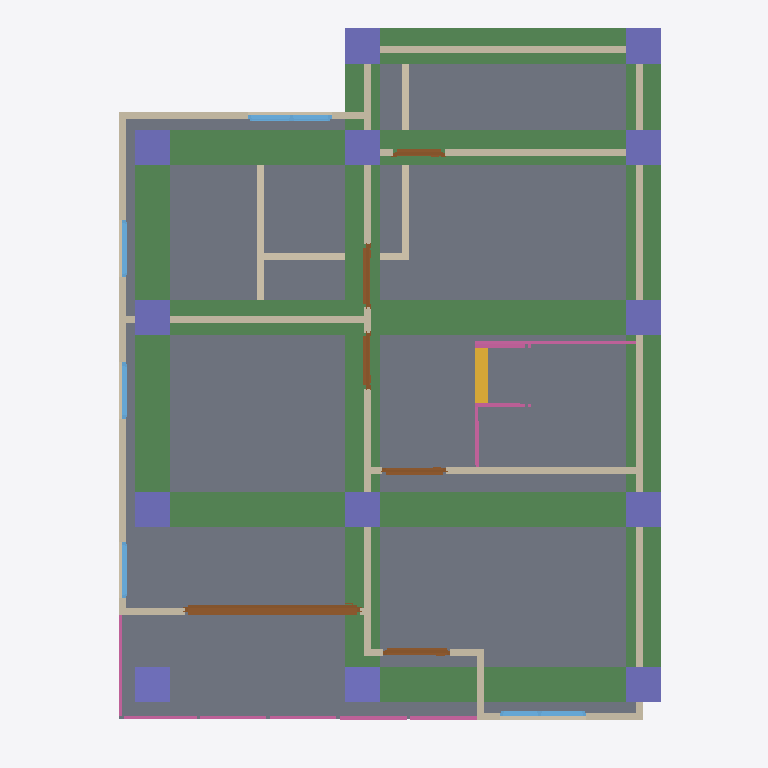
Plan cut of the same IFC building model at storey '2F' (level 3.00 m, cut at 4.40 m), seen from above with north up, elements coloured by IFC class: 18 walls (beige), 13 columns (violet), 8 beams (green), 8 railings (pink), 6 doors (brown), 5 windows (light blue), 1 slab (grey), 1 stair flight (yellow). Cut surfaces are drawn darker.
Extent 10.0 m × 10.1 m × 7.0 m (x, y, z). Storeys (3): GF at 0.00 m; 2F at 3.00 m; ROOF at 6.00 m. Elements (114): 30 IfcColumn, 27 IfcWall, 16 IfcBeam, 13 IfcRailing, 10 IfcDoor, 9 IfcWindow, 5 IfcSlab, 2 IfcStairFlight, 1 IfcCovering, 1 IfcRoof.

HEADER;
FILE_DESCRIPTION(('ViewDefinition[DesignTransferView]'),'2;1');
FILE_NAME('s05-activity.ifc','2026-10-07T15:06:41+08:00',(''),(''),'IfcOpenShell 0.8.5-post1','Bonsai 0.8.5-post1','Nobody');
FILE_SCHEMA(('IFC4'));
ENDSEC;
DATA;
#1=IFCPROJECT('0osC3vcIvA6e6AXs7pqIp1',$,'My Project',$,$,$,$,(#10,#22),#5);
#27=IFCSITE('3JcV7jAL9BWhE_dYa2RXhf',$,'My Site',$,$,#50,$,$,$,$,$,$,$,$);
#33=IFCBUILDING('2AMUMQzYf9WPsn_vkinR8G',$,'My Building',$,$,#56,$,$,$,$,$,$);
#39=IFCBUILDINGSTOREY('11CvMR79XAOP8GZN7lW6OV',$,'GF',$,$,#101,$,$,$,$);
#63=IFCBUILDINGSTOREY('00h8n0az949w1RwUsnTBjj',$,'2F',$,$,#16642,$,$,$,$);
#80=IFCBUILDINGSTOREY('2N$_chRBX4LuJsuaik_e62',$,'ROOF',$,$,#16757,$,$,$,$);
#4991=IFCSLAB('15Vab6qYzE_vCMZaRZiVqv',$,'Slab',$,$,#16682,#5005,$,$);
#16559=IFCBEAM('01ioiEs5576uGG5IId5OGl',$,'Beam',$,$,#16566,#16570,$,$);
#16537=IFCBEAM('3exGr6PJT4WR5genhAE9Ly',$,'Beam',$,$,#16544,#16548,$,$);
#16426=IFCBEAM('2nhLLg5sDB2ALly2z9OsHA',$,'Beam',$,$,#16434,#16438,$,$);
#16449=IFCBEAM('21Lfi3llX2a9JmNXCRkInQ',$,'Beam',$,$,#16456,#16460,$,$);
#16515=IFCBEAM('25VD9A6jD0AAw4O_cuejo9',$,'Beam',$,$,#16522,#16526,$,$);
#16471=IFCBEAM('0Xu3v_hGz5qA1iM5VYV1Rv',$,'Beam',$,$,#16478,#16482,$,$);
#16603=IFCBEAM('0ZlyUt_pLDfRmuNaN2r8fZ',$,'Beam',$,$,#16629,#16614,$,$);
#16493=IFCBEAM('36krb6rQb6Ne$BMwJCONdc',$,'Beam',$,$,#16500,#16504,$,$);
#4737=IFCWALL('3FQebSC0z7gu9KujINqazD',$,'Wall',$,$,#16677,#4743,$,$);
#4354=IFCWALL('2XopiwXxj7VvP3bmk0l6lF',$,'Wall',$,$,#16657,#4360,$,$);
#7779=IFCDOOR('2Rae0ny0552BGS$IXG$Ndt',$,'Door',$,$,#14999,#7788,$,2.0,2.5,$,.SLIDING_TO_RIGHT.,$);
#4278=IFCWALL('2OPSasthn2UuHOs52ealaJ',$,'Wall',$,$,#16717,#4285,$,$);
#5573=IFCWALL('1AatIciLb40xOnLru7t971',$,'Wall',$,$,#16687,#5579,$,$);
#5884=IFCWALL('2LdaqUxMz9Bx_$joslac0y',$,'Wall',$,$,#16707,#5890,$,$);
#5986=IFCWALL('1O7GP5z9XDGOOMUL0SNrXI',$,'Wall',$,$,#16712,#5992,$,$);
#4329=IFCWALL('1F1MAslGT6gvmoDfDR9yqe',$,'Wall',$,$,#16647,#4335,$,$);
#5782=IFCWALL('2$_I0aNbD1UP8HhUkagbzn',$,'Wall',$,$,#16702,#5788,$,$);
#16813=IFCCOLUMN('23BKPQJbf2$grN8nf6y5hP',$,'Column',$,$,#16820,#16824,$,$);
#16960=IFCCOLUMN('2cVTlTCqT0TuZnrZGxi43g',$,'Column',$,$,#17133,#16971,$,$);
#16012=IFCCOLUMN('3RYwFI6$PDzAXClsf2kgRY',$,'Column',$,$,#16020,#16024,$,$);
#16790=IFCCOLUMN('0b7oEl9UL4lg3vyHG6O16i',$,'Column',$,$,#16798,#16802,$,$);
#16768=IFCCOLUMN('0B5PETy2P3auMsQpcu19JC',$,'Column',$,$,#17128,#16779,$,$);
#16835=IFCCOLUMN('2Edh$AJwfFzgN2zd0G0Fcq',$,'Column',$,$,#16842,#16846,$,$);
#16911=IFCCOLUMN('3tesAe7nP2HvR1VHUbDPI0',$,'Column',$,$,#16912,#16922,$,$);
#16933=IFCCOLUMN('3ZYYZkXuP5be3G41hmeVR5',$,'Column',$,$,#16959,#16944,$,$);
#16982=IFCCOLUMN('3h7KrAgY11phS1rH_GJGgh',$,'Column',$,$,#17008,#16993,$,$);
#17031=IFCCOLUMN('0c6QSdObjFfRLmGy5X6bbJ',$,'Column',$,$,#17079,#17042,$,$);
#17053=IFCCOLUMN('2rkkqzKeD0DeE0dZv3o9Jx',$,'Column',$,$,#17138,#17064,$,$);
#17102=IFCCOLUMN('0qSmh6wOjAJ9mJr8efMc$y',$,'Column',$,$,#17148,#17113,$,$);
#17080=IFCCOLUMN('2Q1VWai5nFHhFZHKqNDDvd',$,'Column',$,$,#17143,#17091,$,$);
#806=IFCWALL('1HAHr9y0XCT9EeJ65I5G0H',$,'Wall',$,$,#926,#812,$,$);
#4712=IFCWALL('1EDBCB29vCwB7_tVgdSG2_',$,'Wall',$,$,#16672,#4718,$,$);
#940=IFCWALL('1ZryxXt1H8jv7CmzW6vOgV',$,'Wall',$,$,#1071,#946,$,$);
#12201=IFCSTAIRFLIGHT('0w3Wvbsrf9Qhasc2RgMoNi',$,'StairFlight',$,$,#12383,#12210,$,8,7,0.18125000596046448,0.25,.STRAIGHT.);
#5089=IFCWALL('2eo5OKnqr6Bu7MXSXoPQ0T',$,'Wall',$,$,#16697,#5095,$,$);
#1010=IFCWALL('05DOxVTMjDIuYwflen1tAG',$,'Wall',$,$,#1089,#1016,$,$);
#11815=IFCRAILING('24hRxZY4HDYBxqzskksSPa',$,'Railing',$,$,#16722,#11824,$,$);
#9550=IFCWINDOW('3VQcb_EsvFzxXQyGUs_TFv',$,'Window',$,$,#9895,#9559,$,0.8999999761581421,1.199450969696045,$,.DOUBLE_PANEL_VERTICAL.,$);
#15198=IFCRAILING('2GykVAXyjBaPVtTqM$MdM5',$,'Railing',$,'FRAMELESS_PANEL',#16747,#15207,$,.USERDEFINED.);
#4379=IFCWALL('2Dr0AaD5T4xgQgIw1pNMG5',$,'Wall',$,$,#16662,#4385,$,$);
#196=IFCWALL('3a$RT5YEDBpRcc71RFVBo5',$,'Wall',$,$,#502,#202,$,$);
#8067=IFCDOOR('1dF2jmAUv1NhrJ46MvciDO',$,'Door',$,$,#8250,#8076,$,2.0,0.9507302641868591,$,.SINGLE_SWING_LEFT.,$);
#4687=IFCWALL('32ekIi0hHAOBrRuFfrMqKk',$,'Wall',$,$,#16667,#4693,$,$);
#6633=IFCDOOR('3G5tXQ55rF4v_coO2D9krA',$,'Door',$,$,#6831,#6642,$,2.0,0.8974456787109375,$,.SINGLE_SWING_LEFT.,$);
#7277=IFCDOOR('24_l2$gXfB4xLTJgNAcOuM',$,'Door',$,$,#7590,#7286,$,2.0,0.9086636304855347,$,.SINGLE_SWING_RIGHT.,$);
#8386=IFCWINDOW('0SAawOWybD19kDjFGpkkJZ',$,'Window',$,$,#8643,#8395,$,0.8999999761581421,1.2343775033950806,$,.DOUBLE_PANEL_VERTICAL.,$);
#11863=IFCRAILING('0la06p4wzElw8L55xxmsno',$,'Railing',$,$,#16732,#11876,$,$);
#6940=IFCDOOR('2$aYGY8zH91ucFynYb6ih9',$,'Door',$,$,#7168,#6949,$,2.0,0.7964856624603271,$,.SINGLE_SWING_RIGHT.,$);
#4304=IFCWALL('2xlPFTHzr7zO7dYwf46z4O',$,'Wall',$,$,#16652,#4310,$,$);
#6196=IFCDOOR('1w2X_igabBWgTOHLUYVvbg',$,'Door',$,$,#6524,#6205,$,2.0,0.732332706451416,$,.SINGLE_SWING_LEFT.,$);
#4662=IFCWALL('3oBW62fp90aeC86s5sv_ch',$,'Wall',$,$,#16692,#4668,$,$);
#12095=IFCRAILING('2yEJx4Wr1AfuSUgWUGja$4',$,'Railing',$,'FRAMELESS_PANEL',#16742,#12104,$,.USERDEFINED.);
#9010=IFCWINDOW('1yKtE4b7jDWwttZVvYUxHr',$,'Window',$,$,#9213,#9019,$,0.8999999761581421,0.8068282604217529,$,.SINGLE_PANEL.,$);
#9295=IFCWINDOW('3VsJD4RWb1FuT4AKJl$GgE',$,'Window',$,$,#9468,#9304,$,0.8999999761581421,0.815241813659668,$,.SINGLE_PANEL.,$);
#8725=IFCWINDOW('0I4DjG6_H3rRmN1VLJKAtj',$,'Window',$,$,#8928,#8734,$,0.8999999761581421,0.8000977039337158,$,.SINGLE_PANEL.,$);
#15337=IFCRAILING('2JIjCgS$H8lumRaBYFY4NQ',$,'Railing',$,'FRAMELESS_PANEL',#16752,#15346,$,.USERDEFINED.);
#11937=IFCRAILING('2Tw0uzfv16QQvSs2EBF8Uf',$,'Railing',$,'FRAMELESS_PANEL',#16737,#11946,$,.USERDEFINED.);
#12724=IFCRAILING('2rVZgTj4HBswFR_88OAgv1',$,'Railing',$,'FRAMELESS_PANEL',#15134,#12737,$,.USERDEFINED.);
#12745=IFCRAILING('3X$Fch9aX97ePhgKpwXwB8',$,'Railing',$,'FRAMELESS_PANEL',#15139,#12758,$,.USERDEFINED.);
ENDSEC;
